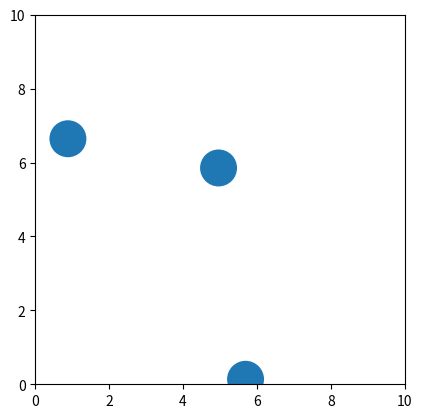

This chart was generated by the following Python code:
from dataclasses import dataclass
from random import random
import matplotlib.pyplot as plt
from matplotlib.animation import FuncAnimation
from matplotlib.patches import Circle
import numpy as np


@dataclass
class Particule:
    x: float
    y: float
    vx: float
    vy: float
    m: float
    r: float

    
p = Particule(x=0, y=0, vx=1, vy=1, m=1, r=1) # définir une particule
print(p.x) # accéder à la position suivant x
print(p.vx) # accéder à la vitesse suivant x
p.vx = 2 # modifier la vitesse suivant x

def aléatoire(a, b):
    return a + (b - a)*random()

def particules_aléatoires(n):
    return [Particule(x=aléatoire(0, 10), y=aléatoire(0, 10), vx=aléatoire(-1, 1), vy=aléatoire(-1, 1), m=aléatoire(1, 10), r=.5) for _ in range(n)]

def avance(p, dt):
    p.x += p.vx * dt
    p.y += p.vy * dt

def bord(p, h):
    if p.x - p.r < 0:
        p.vx *= - 1
    if p.x + p.r > h:
        p.vx *= - 1
    if p.y - p.r < 0:
        p.vy *= - 1
    if p.y + p.r > h:
        p.vy *= - 1

def etape(particules, h, dt):
    for part in particules:
        bord(part, h)
        avance(part, dt)

def collision(p1, p2):
    return (p2.x - p1.x)**2 + (p2.y - p1.y)**2 <= (p1.r + p2.r)**2

def vitesse_collision(p1, p2):
    v1_ = ((p1.m - p2.m) / (p1.m + p2.m)) * p1.vx + ((2*p2.m) / (p1.m + p2.m)) * p2.vx
    v2_ = ((p2.m - p1.m) / (p1.m + p2.m)) * p2.vx + ((2*p1.m) / (p1.m + p2.m)) * p1.vx
    p1.vx = v1_
    p2.vx = v2_

def etape(particules, h, dt):
    for i in range(len(particules)):
        for j in range(i + 1, len(particules)):
            part1, part2 = particules[i], particules[j]
            if collision(part1, part2):
                vitesse_collision(part1, part2)
    for part in particules:
        bord(part, h)
        avance(part, dt)

def vitesse_collision(p1, p2):
    c1, c2 = np.array([p1.vx, p1.vy]), np.array([p2.vx, p2.vy])
    v1, v2 = np.array([p1.vx, p1.vy]), np.array([p2.vx, p2.vy])
    p1.vx, p1.vy = v1 - 2 * p2.m / (p1.m + p2.m) * np.dot(v1 - v2, c1 - c2) / np.dot(c1 - c2, c1 - c2) * (c1 - c2)
    p2.vx, p2.vy = v2 - 2 * p1.m / (p1.m + p2.m) * np.dot(v2 - v1, c2 - c1) / np.dot(c2 - c1, c2 - c1) * (c2 - c1)

def avance(p, dt):
    p.vy -= .4 * dt
    p.x += p.vx * dt
    p.y += p.vy * dt 

def animation(particules, n=200):
    h = 10
    fig = plt.figure()
    ax = plt.axes(xlim=(0, h), ylim=(0, h))
    ax.set_aspect('equal', 'box')
    cercles = [Circle(xy=(p.x, p.y), radius=p.r) for p in particules]
    for c in cercles:
        ax.add_patch(c)
    def init():
        return cercles
    def animate(i):
        for _ in range(30):
            etape(particules, h, .01)
        for c, p in zip(cercles, particules):
            c.center = (p.x, p.y)
        return cercles
    anim = FuncAnimation(fig, animate, init_func=init, frames=n, interval=20, blit=True)
    plt.show()

if __name__ == "__main__":
    # animation(particules_aléatoires(50))
    # animation([Particule(x=3, y=5, vx=2, vy=0, m=1, r=.5), Particule(x=6, y=5, vx=0, vy=0, m=10, r=.5)])
    # animation(particules_aléatoires(5))
    animation(particules_aléatoires(3))